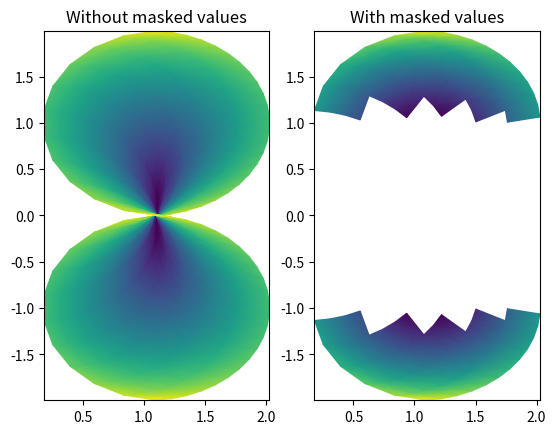

Recreate this plot in Python.
"""
pcolormesh uses a QuadMesh, a faster generalization of pcolor, but
with some restrictions.

This demo illustrates a bug in quadmesh with masked data.
"""

import numpy as np
from matplotlib.pyplot import figure, show, savefig
from matplotlib import cm, colors
from numpy import ma

n = 12
x = np.linspace(-1.5, 1.5, n)
y = np.linspace(-1.5, 1.5, n*2)
X, Y = np.meshgrid(x, y)
Qx = np.cos(Y) - np.cos(X)
Qz = np.sin(Y) + np.sin(X)
Qx = (Qx + 1.1)
Z = np.sqrt(X**2 + Y**2)/5
Z = (Z - Z.min()) / (Z.max() - Z.min())

# The color array can include masked values:
Zm = ma.masked_where(np.fabs(Qz) < 0.5*np.amax(Qz), Z)


fig = figure()
ax = fig.add_subplot(121)
ax.pcolormesh(Qx, Qz, Z, shading='gouraud')
ax.set_title('Without masked values')

ax = fig.add_subplot(122)
#  You can control the color of the masked region:
# cmap = cm.RdBu
# cmap.set_bad('y', 1.0)
# ax.pcolormesh(Qx, Qz, Zm, cmap=cmap)
#  Or use the default, which is transparent:
col = ax.pcolormesh(Qx, Qz, Zm, shading='gouraud')
ax.set_title('With masked values')


show()
